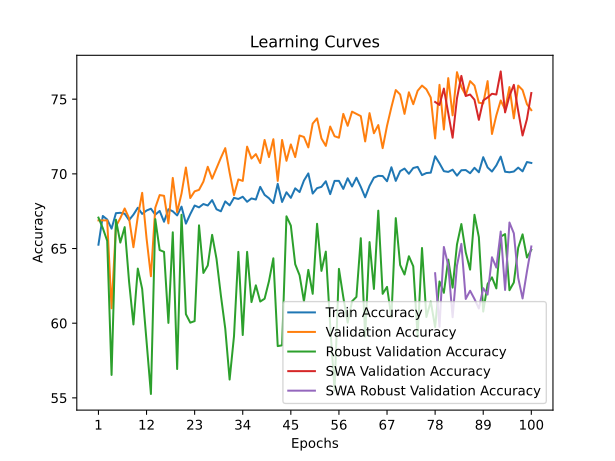

The file beside this chart, header and first rows:
time; train_accuracy; train_loss; valid_accuracy; valid_loss; valid_accuracy_robust; valid_accuracy_swa; valid_accuracy_robust_swa
12,7785; 65,2543; 1,6326; 66,8828; 1,2004; 67,0690; 66,8828; 67,0690
26,1403; 67,1791; 1,5089; 66,8828; 1,0609; 66,3621; 66,8828; 66,3621
38,4032; 66,9416; 1,4950; 66,8828; 0,9830; 65,5172; 66,8828; 65,5172
51,5699; 66,3292; 1,5131; 60,9975; 1,1031; 56,5345; 60,9975; 56,5345
65,5489; 67,3666; 1,4879; 66,4838; 1,0487; 66,9310; 66,4838; 66,9310
80,0703; 67,3916; 1,4850; 67,0324; 0,9420; 65,3966; 67,0324; 65,3966
93,6383; 67,3291; 1,4905; 67,6808; 0,9265; 66,4310; 67,6808; 66,4310
107,3802; 66,9041; 1,4867; 67,0324; 0,9975; 62,7931; 67,0324; 62,7931
121,3470; 67,2666; 1,4811; 65,0873; 0,9577; 59,9138; 65,0873; 59,9138
135,1521; 67,7290; 1,4824; 67,1322; 1,0065; 63,6552; 67,1322; 63,6552
149,3676; 67,3166; 1,4709; 68,7282; 0,9329; 62,2931; 68,7282; 62,2931
162,9409; 67,5416; 1,4681; 65,6858; 0,9528; 58,7931; 65,6858; 58,7931
177,0264; 67,6665; 1,4646; 63,1421; 1,0229; 55,2586; 63,1421; 55,2586
191,1064; 67,2666; 1,4672; 67,7307; 0,8923; 66,9655; 67,7307; 66,9655
204,9223; 67,5166; 1,4554; 68,5786; 0,9303; 64,8966; 68,5786; 64,8966
218,3062; 66,7917; 1,4675; 68,5287; 0,8532; 64,7759; 68,5287; 64,7759
232,3167; 67,6290; 1,4678; 66,6833; 0,9372; 60,0172; 66,6833; 60,0172
246,5422; 67,4916; 1,4539; 69,7257; 0,8662; 66,0862; 69,7257; 66,0862
259,7709; 67,2166; 1,4589; 67,4314; 0,9274; 56,9310; 67,4314; 56,9310
272,8952; 67,8040; 1,4579; 68,6783; 0,9651; 67,2586; 68,6783; 67,2586
286,0981; 66,6667; 1,4675; 70,4239; 0,8622; 60,6034; 70,4239; 60,6034
298,5848; 67,3041; 1,4637; 68,3791; 0,8560; 60,0345; 68,3791; 60,0345
311,8785; 67,8790; 1,4532; 68,8279; 0,9008; 60,1379; 68,8279; 60,1379
324,3632; 67,7540; 1,4506; 68,9277; 0,8765; 66,5517; 68,9277; 66,5517
337,1632; 67,9790; 1,4570; 69,4763; 0,8359; 63,3621; 69,4763; 63,3621
350,0288; 67,8790; 1,4428; 70,4738; 0,8340; 63,8621; 70,4738; 63,8621
363,0059; 68,2415; 1,4387; 69,6758; 0,8481; 65,9138; 69,6758; 65,9138
376,5074; 67,6290; 1,4567; 70,3741; 0,8735; 64,3103; 70,3741; 64,3103
390,0025; 67,4916; 1,4518; 71,0723; 0,8292; 61,8621; 71,0723; 61,8621
403,0786; 68,1540; 1,4385; 71,7207; 0,7959; 59,6379; 71,7207; 59,6379
415,6460; 67,8915; 1,4403; 70,0748; 0,8683; 56,2241; 70,0748; 56,2241
428,9632; 68,3915; 1,4313; 68,5786; 0,8377; 59,1207; 68,5786; 59,1207
442,3910; 68,3165; 1,4466; 69,6259; 0,8658; 64,7759; 69,6259; 64,7759
455,7574; 68,4664; 1,4237; 69,5262; 0,8296; 59,2069; 69,5262; 59,2069
467,8506; 68,1290; 1,4297; 71,8204; 0,7852; 64,7759; 71,8204; 64,7759
481,3989; 68,3540; 1,4395; 71,0224; 0,8162; 61,4138; 71,0224; 61,4138
495,3374; 68,2790; 1,4347; 71,3217; 0,7915; 62,5345; 71,3217; 62,5345
509,3526; 69,1289; 1,4228; 70,7232; 0,8049; 61,4483; 70,7232; 61,4483
522,9004; 68,5914; 1,4380; 72,2693; 0,7676; 61,6379; 72,2693; 61,6379
536,5505; 68,3665; 1,4323; 71,1222; 0,7812; 62,8103; 71,1222; 62,8103
550,3930; 68,0415; 1,4300; 72,3192; 0,7762; 64,3448; 72,3192; 64,3448
563,5638; 69,3288; 1,4270; 69,5262; 0,8541; 58,4655; 69,5262; 58,4655
577,4530; 68,1165; 1,4295; 72,2693; 0,7884; 58,5172; 72,2693; 58,5172
592,6984; 68,7664; 1,4196; 70,8728; 0,8556; 67,1552; 70,8728; 67,1552
607,1456; 68,3915; 1,4236; 71,9701; 0,7897; 66,5345; 71,9701; 66,5345
621,6564; 69,0289; 1,4236; 71,1222; 0,8490; 63,9483; 71,1222; 63,9483
635,5730; 68,7789; 1,4331; 72,5686; 0,7561; 63,2069; 72,5686; 63,2069
649,0239; 69,5538; 1,4087; 72,4688; 0,7654; 61,4655; 72,4688; 61,4655
663,3086; 70,0287; 1,4121; 71,7706; 0,7762; 63,5690; 71,7706; 63,5690
677,8898; 68,6789; 1,4229; 73,3666; 0,7591; 61,9655; 73,3666; 61,9655
692,4846; 69,0414; 1,4176; 73,7157; 0,7296; 66,6552; 73,7157; 66,6552
707,0250; 69,1289; 1,4325; 72,3691; 0,7639; 63,5000; 72,3691; 63,5000
722,8352; 69,5038; 1,4248; 71,8703; 0,7792; 64,7931; 71,8703; 64,7931
737,2690; 68,6414; 1,4272; 73,1671; 0,7705; 59,8621; 73,1671; 59,8621
752,2452; 69,5288; 1,4176; 72,5187; 0,8586; 55,4828; 72,5187; 55,4828
766,2527; 69,5288; 1,4083; 72,4190; 0,7782; 63,6379; 72,4190; 63,6379
779,8722; 68,9914; 1,4191; 74,0150; 0,7361; 61,7414; 74,0150; 61,7414
793,1490; 69,7038; 1,4164; 73,2170; 0,7853; 60,0345; 73,2170; 60,0345
806,4210; 69,1539; 1,4048; 74,1646; 0,7193; 61,4655; 74,1646; 61,4655
819,8242; 69,7413; 1,4260; 74,0150; 0,7576; 61,7586; 74,0150; 61,7586
... 40 more rows
